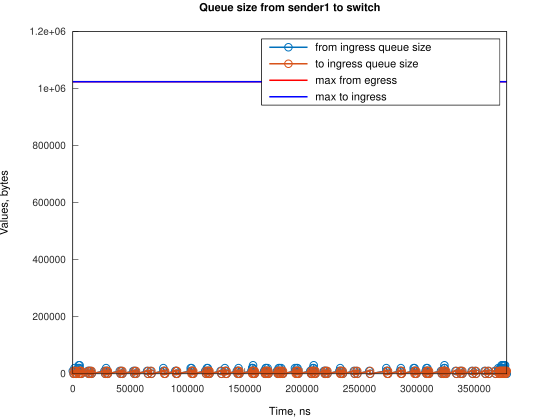

Source data for this figure (header and first rows):
Time, from_ingress_queue_size, to_ingress_queue_size
0, 10000, nan
745.1, 0, 10000
746.1, 0, 0
1495, 10000, 0
1496, 20000, 0
2240, 10000, 10000
2243, 10000, 0
2985, 0, 10000
2986, 0, 0
4486, 10000, 0
4487, 20000, 0
5217, 30000, 0
5231, 20000, 10000
5233, 20000, 0
5965, 30000, 0
5976, 20000, 0
6721, 10000, 10000
6722, 10000, 0
7466, 0, 10000
7470, 0, 0
13080, 10000, 0
13825, 0, 0
14160, 10000, 0
14905, 0, 10000
14908, 0, 0
15650, 10000, 0
16395, 0, 10000
16396, 0, 0
27573, 10000, 0
28318, 0, 10000
28319, 0, 0
29061, 10000, 0
29062, 20000, 0
29806, 10000, 10000
29808, 10000, 0
30552, 0, 10000
30554, 0, 0
40979, 10000, 0
41724, 0, 10000
41726, 0, 0
42474, 10000, 0
43218, 0, 10000
43221, 0, 0
52904, 10000, 0
53649, 0, 10000
53650, 0, 0
54390, 10000, 0
55135, 0, 10000
55141, 0, 0
64825, 10000, 0
65570, 0, 10000
65573, 0, 0
67805, 10000, 0
68550, 0, 10000
68552, 0, 0
78981, 10000, 0
78982, 20000, 0
79726, 10000, 10000
79728, 10000, 0
80471, 0, 10000
... 238 more rows
